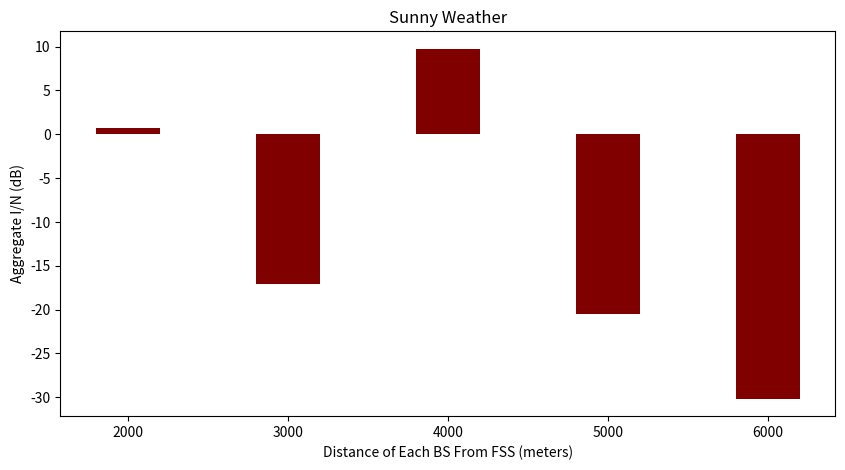

Source code (Python):
import numpy as np
import matplotlib.pyplot as plt


# creating the dataset
data = {
        "2000": 1.18443762809318,
        "3000": 0.019499911991802222,
        "4000": 9.47391869512967,
        "5000": 0.008864100969138413,
        "6000": 0.0009648452070193107
    }

cum_inter = list(data.values())
for i, key in enumerate(data.keys()):
        if i<1:
                continue
        print(i)
        cum_inter[i] += cum_inter[i-1]




courses = list(data.keys())
# values = list([10 * np.log10(inr) for inr in cum_inter])
values = list([10 * np.log10(inr) for inr in data.values()])

fig = plt.figure(figsize = (10, 5))

# creating the bar plot
plt.bar(courses, values, color ='maroon',
		width = 0.4)


plt.xlabel('Distance of Each BS From FSS (meters)')
plt.ylabel('Aggregate I/N (dB)')
plt.title('Sunny Weather')
plt.show()